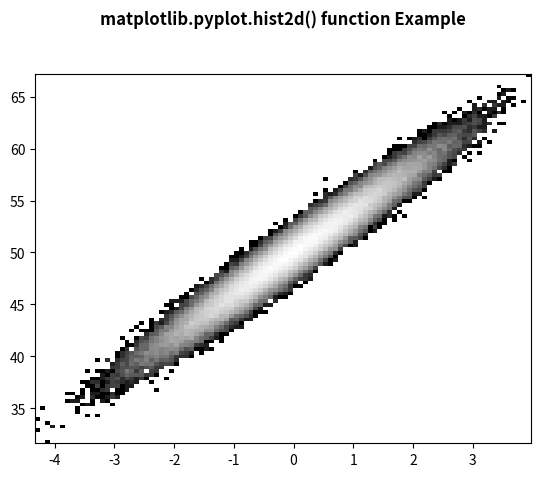

Source code (Python):
#!/user/bin/env python
from matplotlib import colors 
from matplotlib.ticker import PercentFormatter 
import numpy as np 
import matplotlib.pyplot as plt 
  
   
N_points = 100000
x = np.random.randn(N_points) 
y = 4 * x + np.random.randn(100000) + 50
   
plt.hist2d(x, y, 
           bins = 100,  
           norm = colors.LogNorm(),  
           cmap ="gray") 
  
plt.title('matplotlib.pyplot.hist2d() function Example\n\n', fontweight ="bold") 
  
plt.show()